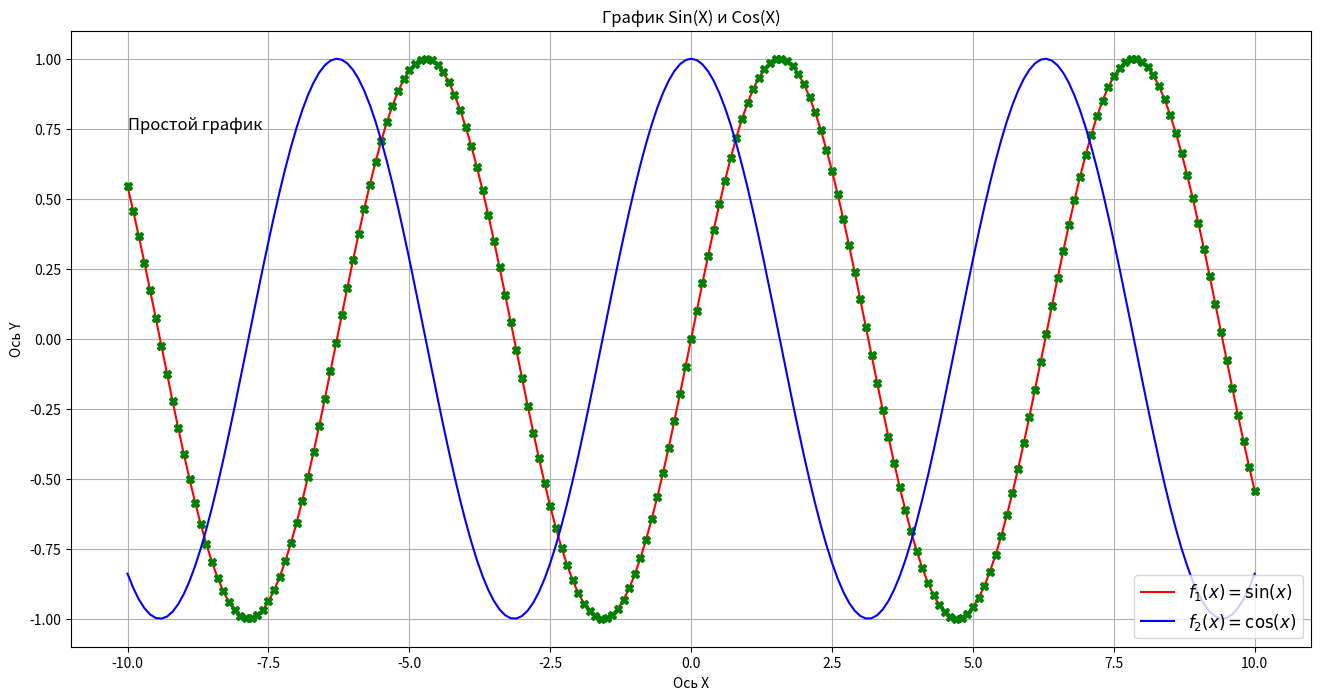

This figure's Python source:
# конструирование графиков
import matplotlib.pyplot as plt
import numpy as np

# массив значений x
x = np.arange(-10, 10.1, 0.1)

# задать размер окна
plt.figure(figsize=(16, 8))
# сформировать кривую Sin(x)
plt.plot(x, np.sin(x), 'r', label=r'$f_1(x)=\sin(x)$')
plt.plot(x, np.sin(x), 'gX')
# сформировать кривую Cos(x)
plt.plot(x, np.cos(x), 'b', label=r'$f_2(x)=\cos(x)$')
plt.legend(loc='lower right', fontsize=12)

# Заголовок
plt.title('График Sin(X) и Cos(X)')
plt.text(-10, 0.75, 'Простой график', fontsize=12)
# названия осей
plt.xlabel('Ось X')
plt.ylabel('Ось Y')

# вывести сетку
plt.grid()

# вывести окно с графиком
plt.show()
